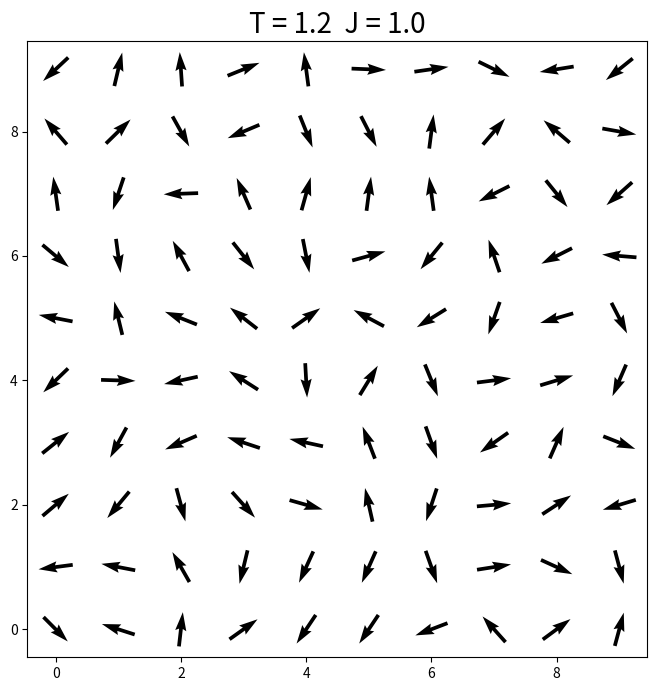

The matplotlib source for this figure:
import sys
import numpy as np
import matplotlib.pyplot as plt
import matplotlib.animation as animation
import time
sys.setrecursionlimit(10000)
np.random.seed(42)

def pol2cart(phi, r):
    """Gets Cartesian coordinates from polar ones"""
    x = np.multiply(r, np.cos(phi))
    y = np.multiply(r, np.sin(phi))
    return x, y

def cart2pol(x, y):
    """Gets polar coordinates from cartesian ones"""
    r = np.sqrt(x**2 + y**2)
    phi = np.arctan2(y, x)
    return phi, r

def get_comp(phi1, r1, phi2, r2):
    """Decomposes vector (phi1, r1) along specified vector (phi2, r2)
        Input in polar coordinates
        Output cartesian coordinates
        (x_p, y_p): parallel component
        (x_s, y_s): perpendicular component"""
    x1, y1 = pol2cart(phi1, r1)
    x2, y2 = pol2cart(phi2, r2)
    dot = np.multiply(x1, x2) + np.multiply(y1, y2)
    x_p = np.multiply(np.divide(dot, r2**2), x2)
    y_p = np.multiply(np.divide(dot, r2**2), y2)
    x_s = x1 - x_p
    y_s = y1 - y_p
    return x_p, y_p, x_s, y_s

class XY:
    """2D XY model with peridic boundary conditions
        Spin expressed with its angle with respect to x axis in [-pi, pi)
        Spins numbered sequentially from N-W to S-E from 1 to N-1"""
    def __init__(self, L, J, T):
        self.L = L
        self.N = L*L
        self.J = J
        self.T = T
        self.state = np.random.uniform(-np.pi, np.pi, size=(L,L))
        self.eps = None
        self.x_p = None #parallel
        self.y_p = None
        self.r_p = None
        self.x_s = None #senkrecht
        self.y_s = None
        self.nbr_hood = [[(i - L) % self.N, (i + L) % self.N,
                    (i // L) * L + (i + 1) % L,
                    (i // L) * L + (i - 1) % L] for i in range(self.N)] #NSEW

    def _project(self, u):
        """Private method to project lattice of spins onto u
            u in interval [-pi, pi)
            In: u (float): direction u (angle)"""
        u_x, u_y = pol2cart(u, 1)
        self.x_p, self.y_p, self.x_s, self.y_s = get_comp(self.state, 1, u, 1)
        self.r_p = np.sqrt(self.x_p**2 + self.y_p**2)
        self.eps = np.sign(self.x_p/u_x + self.y_p/u_y)

    def _grow_cluster(self, cluster, location):
        """Private method to recursively generate cluster for Wolff's single cluster algorithm
           In: cluster (nparray state.shape): initial cluster
                                                -1 = in the cluster
                                                 1 = not in the cluster
               location (int): spin number to be tried
           Out: cluster (nparray state.shape): fully grown cluster"""
        i, j = self._get_ij(location)
        cluster[i,j] = -1
        for nbr in self.nbr_hood[location]:
            i_nbr, j_nbr = self._get_ij(nbr)
            if cluster[i_nbr, j_nbr] == 1 and self.eps[i_nbr, j_nbr] == self.eps[i, j]:
                J = self.J*self.r_p[i,j]*self.r_p[i_nbr, j_nbr]
                if np.random.rand() < (1 - np.exp(-2*J/self.T)):
                    cluster = self._grow_cluster(cluster, nbr)
        return cluster

    def Wolff(self):
        """Performs one Wolff's single custer algorithm iteration"""
        # embed Ising onto XY
        u = np.random.uniform(-np.pi, np.pi)
        self._project(u)
        # do wolff on embedded Ising
        location = np.random.randint(0, self.N)
        cluster = self._grow_cluster(np.ones(self.eps.shape, dtype=float), location)
        self.eps = np.multiply(self.eps, cluster)
        # compute new XY lattice state
        self.x_p = np.multiply(cluster, self.x_p)
        self.y_p = np.multiply(cluster, self.y_p)
        self.state, r = cart2pol(self.x_p + self.x_s, self.y_p + self.y_s)
        return self.state

    def Wolff_animation(self, times, delay=20):
        """Animated Wolff's single custer algorithm
           In: times (int): number of repetition times
               delay (int): delay between frames in ms"""
        def update(i):
            self.Wolff()
            X, Y = pol2cart(self.state,1)
            x = np.arange(0, self.L, 1)
            y = np.arange(0, self.L, 1)
            q = ax.quiver(x, y, X, Y, pivot='mid')
            return q,
        fig, ax = plt.subplots(figsize = (8, 8))
        ax.set_title('T = %.1f  J = %.1f' %(self.T, self.J), fontsize=20)
        ani = animation.FuncAnimation(fig, update, times, interval=delay,
                                    blit=True, save_count=1000, repeat=False)
        plt.show()

    def _get_ij(self, num):
        "Private method to obtain lattice indices i, j for spin number num"
        return num//self.L, num%self.L

    def __repr__(self):
        """Prints the state of the system as a string"""
        return str(self.state)

    def plot_state(self):
        """Plots system state"""
        X, Y = pol2cart(self.state, 1)
        x = np.arange(0, self.L, 1)
        y = np.arange(0, self.L, 1)
        fig, ax = plt.subplots(figsize = (8, 8))
        ax.set_title('T = %.1f  J = %.1f' %(self.T, self.J), fontsize=20)
        q = ax.quiver(x, y, X, Y, pivot='mid')
        plt.show()


## There is something wrong with temperature
L, J, T = 10, 1, 1.2
xy = XY(L, J, T)
xy.Wolff()
xy.plot_state()
